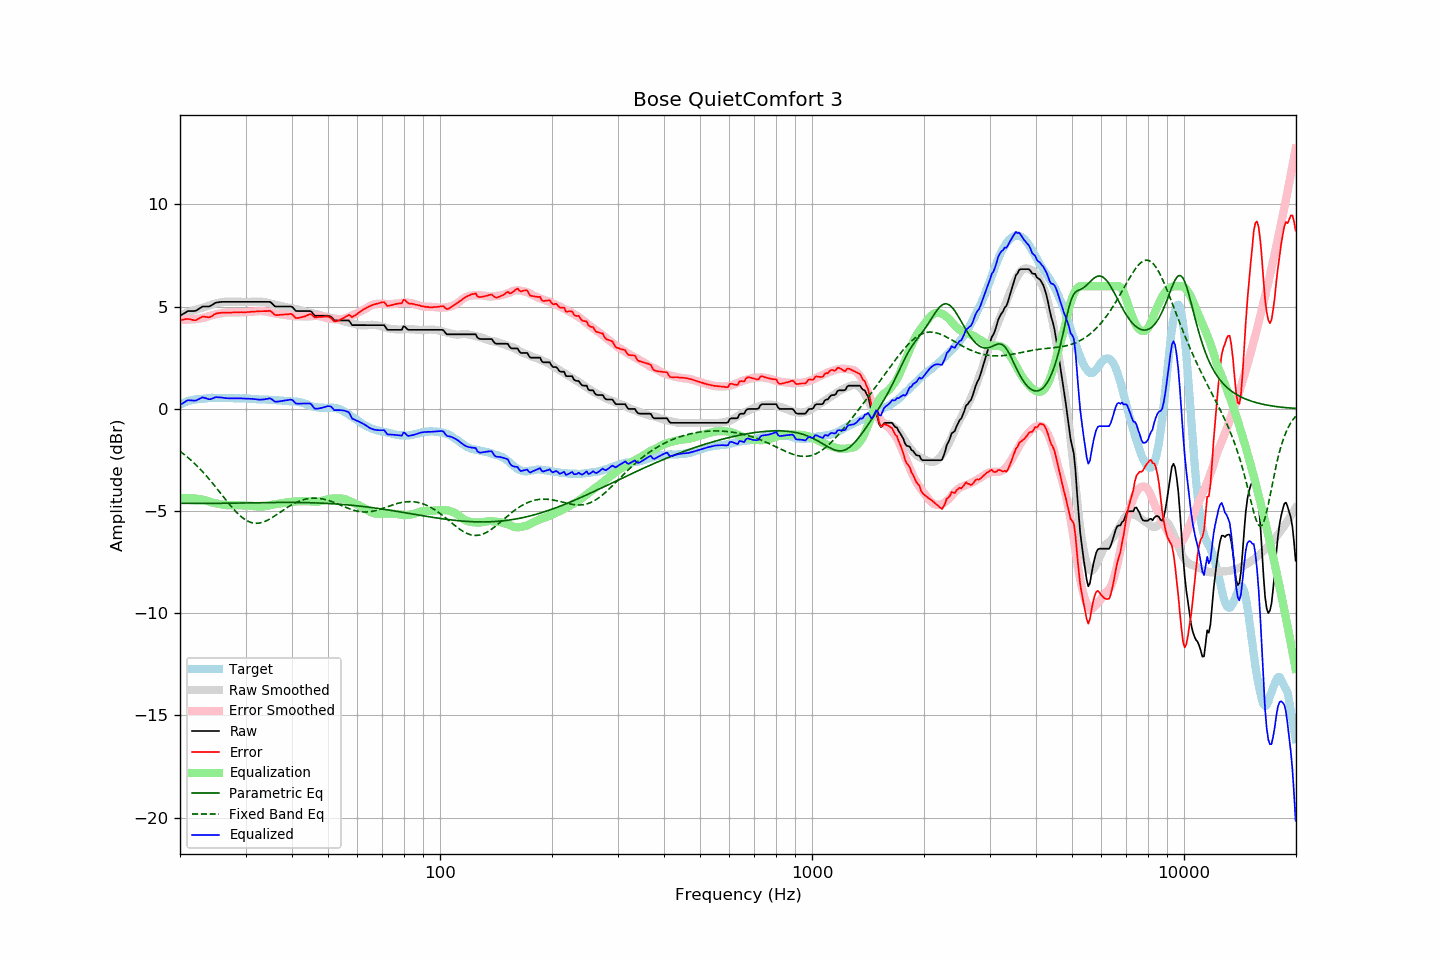

The data file committed next to this chart (first rows):
frequency, raw, error, smoothed, error_smoothed, equalization, parametric_eq, fixed_band_eq, equalized_raw, equalized_smoothed, target
20.00, 4.55, 4.34, 4.60, 4.37, -4.37, -4.62, -2.08, 0.19, 0.23, 0.21
20.20, 4.60, 4.35, 4.62, 4.36, -4.36, -4.62, -2.14, 0.24, 0.26, 0.25
20.40, 4.64, 4.36, 4.65, 4.36, -4.36, -4.62, -2.20, 0.28, 0.29, 0.28
20.61, 4.69, 4.38, 4.67, 4.36, -4.36, -4.62, -2.26, 0.33, 0.31, 0.31
20.81, 4.74, 4.39, 4.70, 4.36, -4.36, -4.63, -2.32, 0.38, 0.34, 0.35
21.02, 4.78, 4.39, 4.73, 4.36, -4.36, -4.63, -2.39, 0.42, 0.36, 0.39
21.23, 4.78, 4.38, 4.75, 4.37, -4.37, -4.63, -2.46, 0.42, 0.39, 0.40
21.44, 4.78, 4.36, 4.78, 4.37, -4.37, -4.63, -2.53, 0.41, 0.41, 0.42
21.66, 4.78, 4.35, 4.80, 4.38, -4.38, -4.63, -2.60, 0.41, 0.43, 0.44
21.87, 4.78, 4.34, 4.83, 4.39, -4.39, -4.63, -2.67, 0.40, 0.44, 0.45
22.09, 4.80, 4.34, 4.85, 4.40, -4.40, -4.63, -2.75, 0.41, 0.46, 0.47
22.31, 4.85, 4.39, 4.88, 4.41, -4.41, -4.63, -2.83, 0.45, 0.47, 0.47
22.54, 4.90, 4.43, 4.90, 4.41, -4.41, -4.63, -2.91, 0.49, 0.48, 0.48
22.76, 4.95, 4.47, 4.92, 4.43, -4.43, -4.63, -2.99, 0.53, 0.49, 0.49
22.99, 5.00, 4.52, 4.94, 4.44, -4.44, -4.63, -3.07, 0.56, 0.50, 0.49
23.22, 5.00, 4.51, 4.97, 4.46, -4.46, -4.63, -3.16, 0.54, 0.51, 0.50
23.45, 5.00, 4.50, 5.00, 4.48, -4.48, -4.63, -3.25, 0.52, 0.51, 0.51
23.69, 5.00, 4.49, 5.03, 4.51, -4.51, -4.63, -3.34, 0.49, 0.52, 0.52
23.92, 5.00, 4.48, 5.06, 4.54, -4.54, -4.63, -3.43, 0.47, 0.52, 0.53
24.16, 5.03, 4.50, 5.09, 4.56, -4.56, -4.63, -3.52, 0.47, 0.53, 0.54
24.40, 5.08, 4.54, 5.11, 4.58, -4.58, -4.63, -3.62, 0.50, 0.53, 0.54
24.65, 5.13, 4.60, 5.13, 4.60, -4.60, -4.63, -3.71, 0.53, 0.53, 0.53
24.89, 5.18, 4.65, 5.15, 4.62, -4.62, -4.63, -3.81, 0.57, 0.53, 0.53
25.14, 5.20, 4.67, 5.17, 4.63, -4.63, -4.63, -3.91, 0.57, 0.54, 0.53
25.39, 5.21, 4.68, 5.19, 4.65, -4.65, -4.63, -4.01, 0.56, 0.54, 0.53
25.65, 5.22, 4.69, 5.20, 4.66, -4.66, -4.62, -4.11, 0.56, 0.54, 0.53
25.91, 5.23, 4.71, 5.22, 4.68, -4.68, -4.62, -4.21, 0.55, 0.53, 0.52
26.16, 5.23, 4.70, 5.23, 4.70, -4.70, -4.62, -4.31, 0.54, 0.53, 0.53
26.43, 5.23, 4.70, 5.24, 4.71, -4.71, -4.62, -4.41, 0.53, 0.53, 0.53
26.69, 5.23, 4.70, 5.24, 4.72, -4.72, -4.62, -4.50, 0.52, 0.53, 0.53
26.96, 5.23, 4.70, 5.24, 4.72, -4.72, -4.62, -4.60, 0.51, 0.52, 0.53
27.23, 5.23, 4.71, 5.24, 4.72, -4.72, -4.62, -4.70, 0.51, 0.52, 0.53
27.50, 5.23, 4.71, 5.24, 4.72, -4.72, -4.62, -4.79, 0.52, 0.52, 0.53
27.77, 5.23, 4.72, 5.24, 4.72, -4.72, -4.62, -4.88, 0.52, 0.52, 0.52
28.05, 5.23, 4.72, 5.24, 4.72, -4.72, -4.61, -4.97, 0.52, 0.52, 0.52
28.33, 5.23, 4.73, 5.24, 4.72, -4.72, -4.61, -5.05, 0.52, 0.52, 0.51
28.62, 5.23, 4.72, 5.23, 4.72, -4.72, -4.61, -5.13, 0.52, 0.52, 0.51
28.90, 5.23, 4.72, 5.23, 4.72, -4.72, -4.61, -5.21, 0.51, 0.51, 0.51
29.19, 5.23, 4.73, 5.23, 4.72, -4.72, -4.61, -5.27, 0.51, 0.51, 0.50
29.48, 5.23, 4.72, 5.23, 4.73, -4.73, -4.61, -5.34, 0.51, 0.51, 0.51
29.78, 5.23, 4.72, 5.23, 4.73, -4.73, -4.61, -5.40, 0.50, 0.50, 0.51
30.08, 5.23, 4.72, 5.23, 4.73, -4.73, -4.60, -5.45, 0.50, 0.50, 0.51
30.38, 5.23, 4.73, 5.23, 4.74, -4.74, -4.60, -5.49, 0.50, 0.50, 0.50
30.68, 5.23, 4.74, 5.23, 4.74, -4.74, -4.60, -5.53, 0.49, 0.49, 0.50
30.99, 5.23, 4.75, 5.23, 4.74, -4.74, -4.60, -5.56, 0.49, 0.49, 0.49
31.30, 5.23, 4.75, 5.23, 4.75, -4.75, -4.60, -5.58, 0.49, 0.49, 0.49
31.61, 5.23, 4.75, 5.24, 4.76, -4.76, -4.60, -5.59, 0.48, 0.48, 0.48
31.93, 5.23, 4.76, 5.24, 4.77, -4.77, -4.60, -5.60, 0.47, 0.48, 0.47
32.24, 5.23, 4.77, 5.25, 4.78, -4.78, -4.60, -5.60, 0.46, 0.47, 0.46
32.57, 5.23, 4.77, 5.25, 4.78, -4.78, -4.59, -5.59, 0.45, 0.47, 0.46
32.89, 5.23, 4.78, 5.25, 4.79, -4.79, -4.59, -5.58, 0.45, 0.46, 0.46
33.22, 5.23, 4.78, 5.24, 4.78, -4.78, -4.59, -5.56, 0.45, 0.46, 0.46
33.55, 5.23, 4.78, 5.23, 4.77, -4.77, -4.59, -5.53, 0.46, 0.45, 0.46
33.89, 5.23, 4.78, 5.21, 4.76, -4.76, -4.59, -5.50, 0.47, 0.45, 0.45
34.23, 5.23, 4.78, 5.20, 4.75, -4.75, -4.59, -5.47, 0.48, 0.45, 0.45
34.57, 5.23, 4.79, 5.18, 4.73, -4.73, -4.59, -5.43, 0.50, 0.44, 0.44
34.92, 5.23, 4.80, 5.16, 4.72, -4.72, -4.59, -5.38, 0.52, 0.44, 0.44
35.27, 5.17, 4.74, 5.13, 4.70, -4.70, -4.59, -5.34, 0.47, 0.43, 0.44
35.62, 5.09, 4.67, 5.11, 4.68, -4.68, -4.58, -5.29, 0.41, 0.43, 0.42
35.97, 5.01, 4.59, 5.09, 4.67, -4.67, -4.58, -5.24, 0.35, 0.43, 0.42
... 635 more rows
